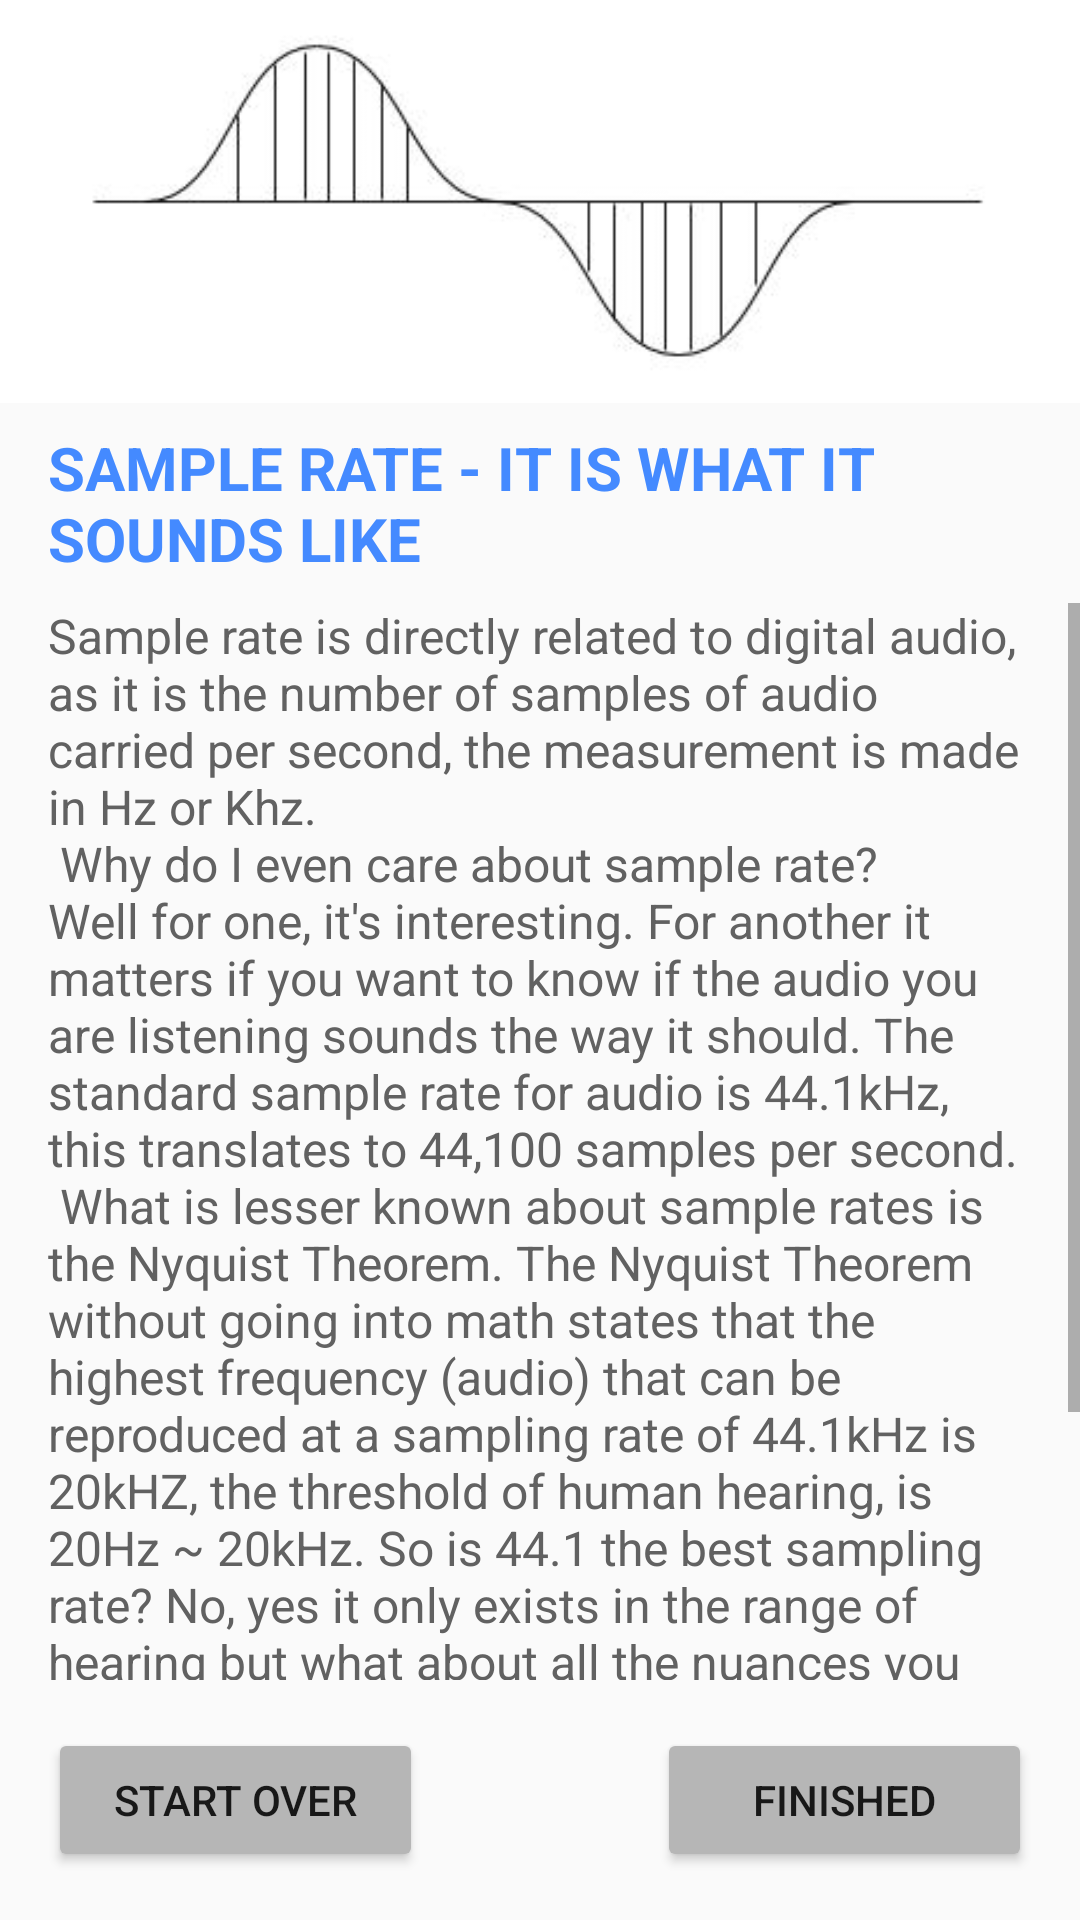

Layout XML and referenced resources for this Android screen:
<!-- AndroidManifest.xml: application theme AppTheme -->
<!-- res/layout/activity_srlearnin.xml -->
<?xml version="1.0" encoding="utf-8"?>
<LinearLayout xmlns:android="http://schemas.android.com/apk/res/android"
    xmlns:tools="http://schemas.android.com/tools"
    android:layout_width="match_parent"
    android:layout_height="match_parent"
    android:orientation="vertical"
    tools:context="com.example.android.fivethings.MainActivity">

    <ImageView
        android:layout_width="match_parent"
        android:layout_height="0dp"
        android:layout_weight="3"
        android:scaleType="centerCrop"
        android:src="@drawable/samplerate" />


    <TextView
        style="@style/TitleText"
        android:layout_width="match_parent"
        android:layout_height="wrap_content"
        android:layout_marginBottom="8dp"
        android:layout_marginTop="8dp"
        android:paddingLeft="16sp"
        android:paddingRight="16dp"
        android:text="@string/SR_Title" />

    <ScrollView
        android:layout_width="match_parent"
        android:layout_height="0dp"
        android:layout_weight="8">

        <TextView
            android:layout_width="match_parent"
            android:layout_height="0dp"
            android:layout_marginLeft="16dp"
            android:layout_marginRight="16dp"
            android:layout_weight="5"
            android:marqueeRepeatLimit="marquee_forever"
            android:text="@string/SR_Body"
            android:textColor="#616161"
            android:textSize="16sp" />

    </ScrollView>

    <RelativeLayout
        android:layout_width="match_parent"
        android:layout_height="wrap_content"
        android:orientation="horizontal">


        <Button
            android:id="@+id/done_button"
            android:layout_width="125dp"
            android:layout_height="wrap_content"
            android:layout_alignParentRight="true"
            android:layout_centerVertical="true"
            android:layout_margin="16dp"
            android:onClick="exitApp"
            android:text="Finished" />

        <Button
            android:layout_width="125dp"
            android:layout_height="wrap_content"
            android:layout_alignParentRight="false"
            android:layout_centerVertical="true"
            android:layout_margin="16dp"
            android:onClick="startOver"
            android:text="Start Over" />

    </RelativeLayout>
</LinearLayout>
<!-- resources referenced by this layout -->
<resources>
  <!-- drawable samplerate: jpg bitmap (drawable, 6469 bytes) -->
  <string name="SR_Body">Sample rate is directly related to digital audio, as it is the number of samples of audio carried per second, the measurement is made in Hz or Khz.\n
      Why do I even care about sample rate? Well for one, it\'s interesting. For another it matters if you want to know if the audio you are listening sounds the way it should.
      The standard sample rate for audio is 44.1kHz, this translates to 44,100 samples per second.\n What is lesser known about sample rates is the Nyquist Theorem.
      The Nyquist Theorem without going into math states that the highest frequency (audio) that can be reproduced at a sampling rate of 44.1kHz is 20kHZ, the threshold of human hearing,
      is 20Hz ~ 20kHz. So is 44.1 the best sampling rate? No, yes it only exists in the range of hearing but what about all the nuances you are missing because you are only sampling
      at 44.1 what if you upgrade to 96kHz? Being that hearing is relative to the listener I suppose this is a matter of preference or maybe even a a case of
      what the thinker thinks the prover proves. </string>
  <string name="SR_Title">Sample Rate - It is what it sounds like</string>
  <style name="TitleText">
          <item name="android:textSize">20sp</item>
          <item name="android:textStyle">bold</item>
          <item name="android:textAllCaps">true</item>
          <item name="android:textColor">#448aff</item>
  
      </style>
  <style name="AppTheme" parent="Theme.AppCompat.Light.DarkActionBar">
          
          <item name="colorPrimary">#03A9F4</item>
          <item name="colorPrimaryDark">#0288D1</item>
          <item name="colorAccent">#00BCD4</item>
          <item name="android:navigationBarColor">#0288D1</item>
          <item name="colorButtonNormal">#B6B6B6</item>
          <item name="android:textColorPrimaryInverse">@color/abc_primary_text_material_light</item>
  
      </style>
</resources>
